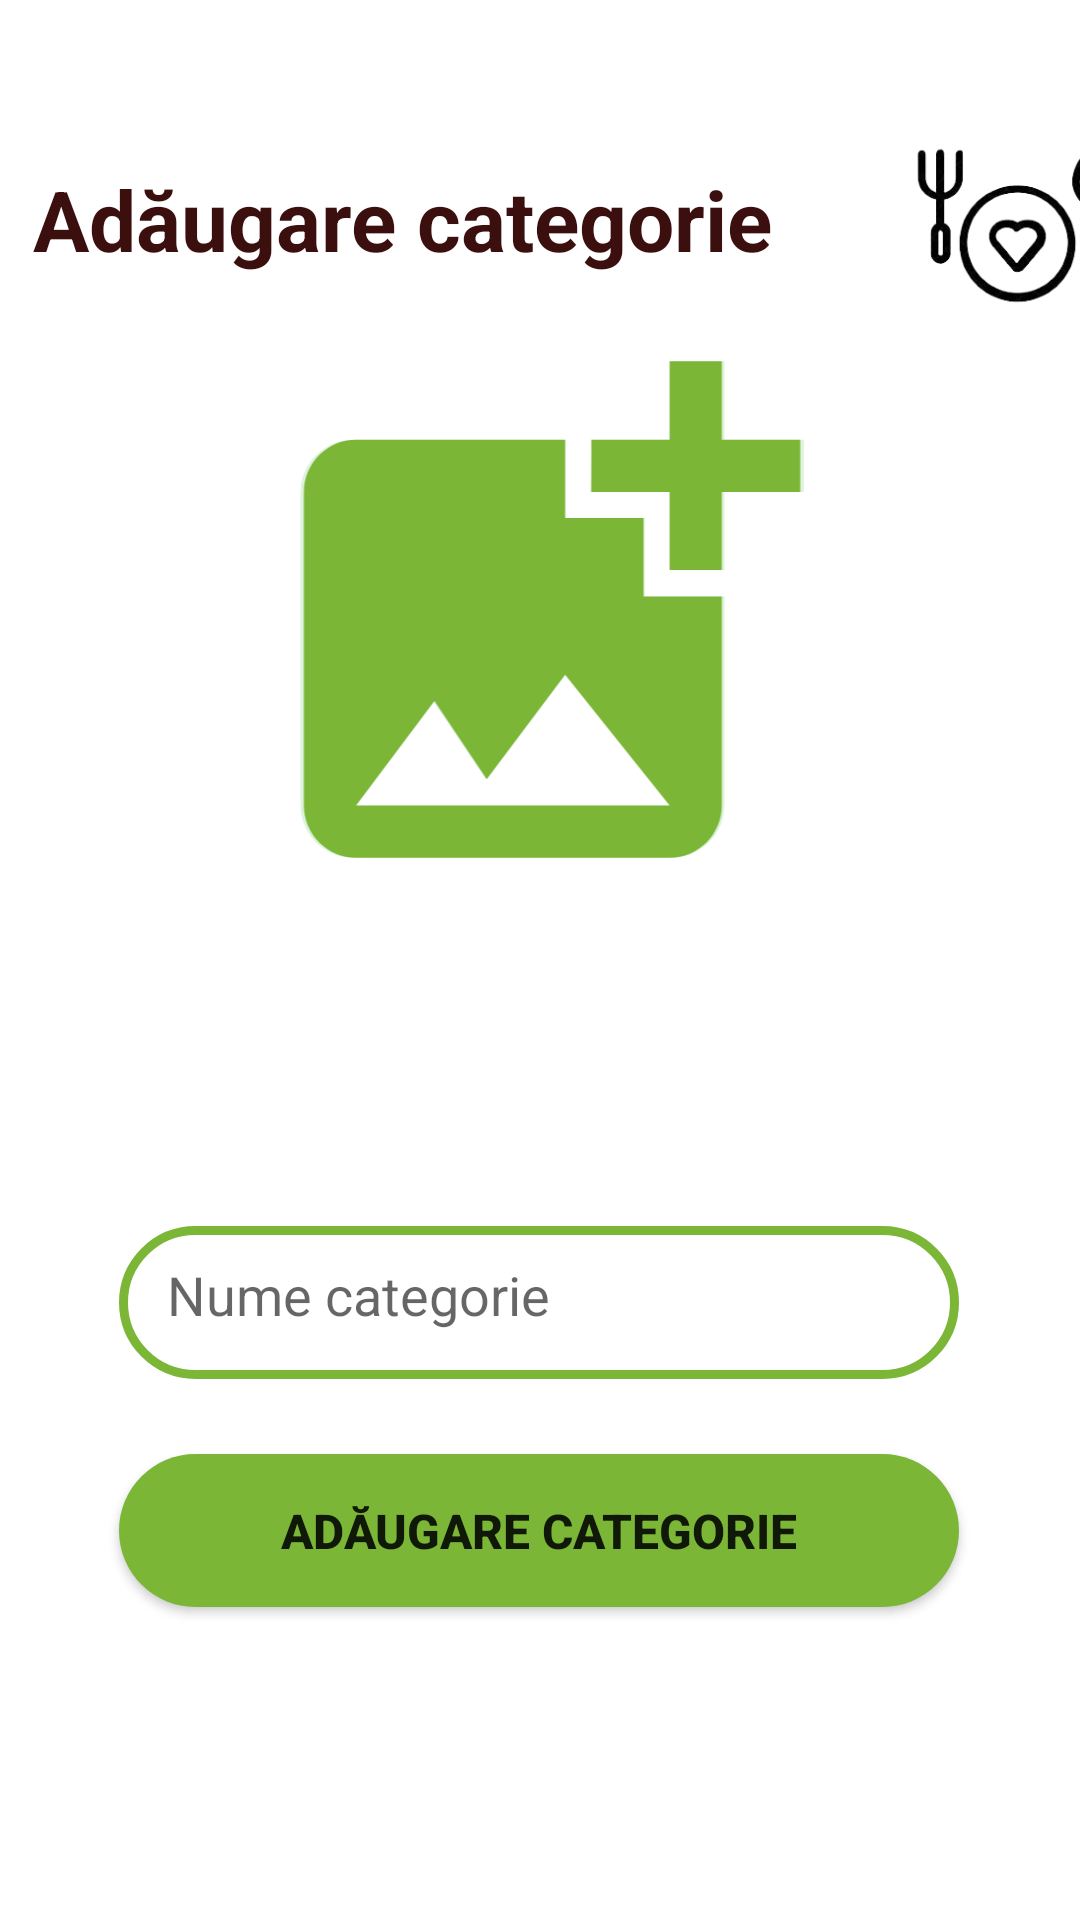

Layout XML and referenced resources for this Android screen:
<!-- AndroidManifest.xml: application theme Theme.GreenFood -->
<!-- res/layout/activity_adaugare_categorie.xml -->
<?xml version="1.0" encoding="utf-8"?>
<androidx.constraintlayout.widget.ConstraintLayout xmlns:android="http://schemas.android.com/apk/res/android"
    xmlns:app="http://schemas.android.com/apk/res-auto"
    xmlns:tools="http://schemas.android.com/tools"
    android:layout_width="match_parent"
    android:layout_height="match_parent"
    android:background="@drawable/backgroundadministrator2"
    tools:context=".AdaugareCategorieActivity">

    <TextView
        android:id="@+id/textView5"
        android:layout_width="wrap_content"
        android:layout_height="wrap_content"
        android:text="Adăugare categorie"
        android:textColor="#3C0F0F"
        android:textSize="28sp"
        android:textStyle="bold"
        app:layout_constraintBottom_toBottomOf="parent"
        app:layout_constraintEnd_toEndOf="parent"
        app:layout_constraintHorizontal_bias="0.098"
        app:layout_constraintStart_toStartOf="parent"
        app:layout_constraintTop_toTopOf="parent"
        app:layout_constraintVertical_bias="0.09" />

    <EditText
        android:id="@+id/editTextAdaugareNumeCategorie"
        android:layout_width="280dp"
        android:layout_height="51dp"
        android:layout_marginStart="16dp"
        android:layout_marginEnd="16dp"
        android:background="@drawable/round_border"
        android:drawableStart="@drawable/ic_food"
        android:drawablePadding="16dp"
        android:ems="10"
        android:hint="Nume categorie"
        android:inputType="textPersonName"
        android:padding="16dp"

        app:layout_constraintBottom_toBottomOf="parent"
        app:layout_constraintEnd_toEndOf="parent"
        app:layout_constraintHorizontal_bias="0.494"
        app:layout_constraintStart_toStartOf="parent"
        app:layout_constraintTop_toTopOf="parent"
        app:layout_constraintVertical_bias="0.694" />

    <Button
        android:id="@+id/buttonAdCategorie"
        android:layout_width="280dp"
        android:layout_height="51dp"
        android:layout_marginTop="25dp"
        android:background="@drawable/round_bg"
        android:text="Adăugare categorie"
        android:textSize="16sp"
        android:textStyle="bold"
        app:layout_constraintEnd_toEndOf="@+id/editTextAdaugareNumeCategorie"
        app:layout_constraintStart_toStartOf="@+id/editTextAdaugareNumeCategorie"
        app:layout_constraintTop_toBottomOf="@+id/editTextAdaugareNumeCategorie" />

    <ImageView
        android:id="@+id/imageViewCategory"
        android:layout_width="212dp"
        android:layout_height="209dp"
        android:layout_marginBottom="328dp"
        android:background="@drawable/photo"
        android:src="@drawable/add"
        app:layout_constraintBottom_toBottomOf="parent"
        app:layout_constraintEnd_toEndOf="parent"
        app:layout_constraintHorizontal_bias="0.497"
        app:layout_constraintStart_toStartOf="parent" />

    <ImageView
        android:id="@+id/imageView5"
        android:layout_width="131dp"
        android:layout_height="74dp"
        android:layout_marginStart="16dp"
        app:layout_constraintBottom_toBottomOf="@+id/textView5"
        app:layout_constraintStart_toEndOf="@+id/textView5"
        app:layout_constraintTop_toTopOf="@+id/textView5"
        app:layout_constraintVertical_bias="0.444"
        app:srcCompat="@drawable/categorieadaugareicon" />
</androidx.constraintlayout.widget.ConstraintLayout>
<!-- resources referenced by this layout -->
<resources>
  <!-- drawable add (drawable) -->
  <vector xmlns:android="http://schemas.android.com/apk/res/android"
      android:width="24dp"
      android:height="24dp"
      android:viewportWidth="24"
      android:viewportHeight="24"
      android:tint="@color/colorEma">
    <path
        android:fillColor="@android:color/white"
        android:pathData="M19,7v2.99s-1.99,0.01 -2,0L17,7h-3s0.01,-1.99 0,-2h3L17,2h2v3h3v2h-3zM16,11L16,8h-3L13,5L5,5c-1.1,0 -2,0.9 -2,2v12c0,1.1 0.9,2 2,2h12c1.1,0 2,-0.9 2,-2v-8h-3zM5,19l3,-4 2,3 3,-4 4,5L5,19z"/>
  </vector>
  <!-- drawable categorieadaugareicon: png bitmap (drawable, 22094 bytes) -->
  <!-- drawable photo (drawable) -->
  <vector xmlns:android="http://schemas.android.com/apk/res/android"
      android:width="24dp"
      android:height="24dp"
      android:viewportWidth="24"
      android:viewportHeight="24"
      android:tint="@color/colorRV">
    <path
        android:fillColor="@android:color/white"
        android:pathData="M19,7v2.99s-1.99,0.01 -2,0L17,7h-3s0.01,-1.99 0,-2h3L17,2h2v3h3v2h-3zM16,11L16,8h-3L13,5L5,5c-1.1,0 -2,0.9 -2,2v12c0,1.1 0.9,2 2,2h12c1.1,0 2,-0.9 2,-2v-8h-3zM5,19l3,-4 2,3 3,-4 4,5L5,19z"/>
  </vector>
  <!-- drawable round_bg (drawable) -->
  <?xml version="1.0" encoding="utf-8"?>
  <shape
      xmlns:android="http://schemas.android.com/apk/res/android">
      <solid android:color="@color/colorEma"/>
      <corners android:radius="100dp"/>
  </shape>
  <!-- drawable round_border (drawable) -->
  <?xml version="1.0" encoding="utf-8"?>
  <shape
      android:shape="rectangle"
      xmlns:android="http://schemas.android.com/apk/res/android">
     <stroke android:color="@color/colorEma"
         android:width="3dp"/>
  
      <corners android:radius="100dp"/>
  </shape>
  <style name="Theme.GreenFood" parent="Theme.MaterialComponents.DayNight.DarkActionBar">
          
          <item name="colorPrimary">@color/purple_500</item>
          <item name="colorPrimaryVariant">@color/purple_700</item>
          <item name="colorOnPrimary">@color/white</item>
          
          <item name="colorSecondary">@color/teal_200</item>
          <item name="colorSecondaryVariant">@color/teal_700</item>
          <item name="colorOnSecondary">@color/black</item>
          
          <item name="android:statusBarColor" tools:targetApi="l">?attr/colorPrimaryVariant</item>
          
      </style>
  <color name="colorEma">#7BB637</color>
  <color name="colorRV">#DEF4DE</color>
  <color name="purple_500">#FF6200EE</color>
  <color name="purple_700">#FF3700B3</color>
  <color name="white">#FFFFFFFF</color>
  <color name="teal_200">#FF03DAC5</color>
  <color name="teal_700">#FF018786</color>
  <color name="black">#FF000000</color>
</resources>
